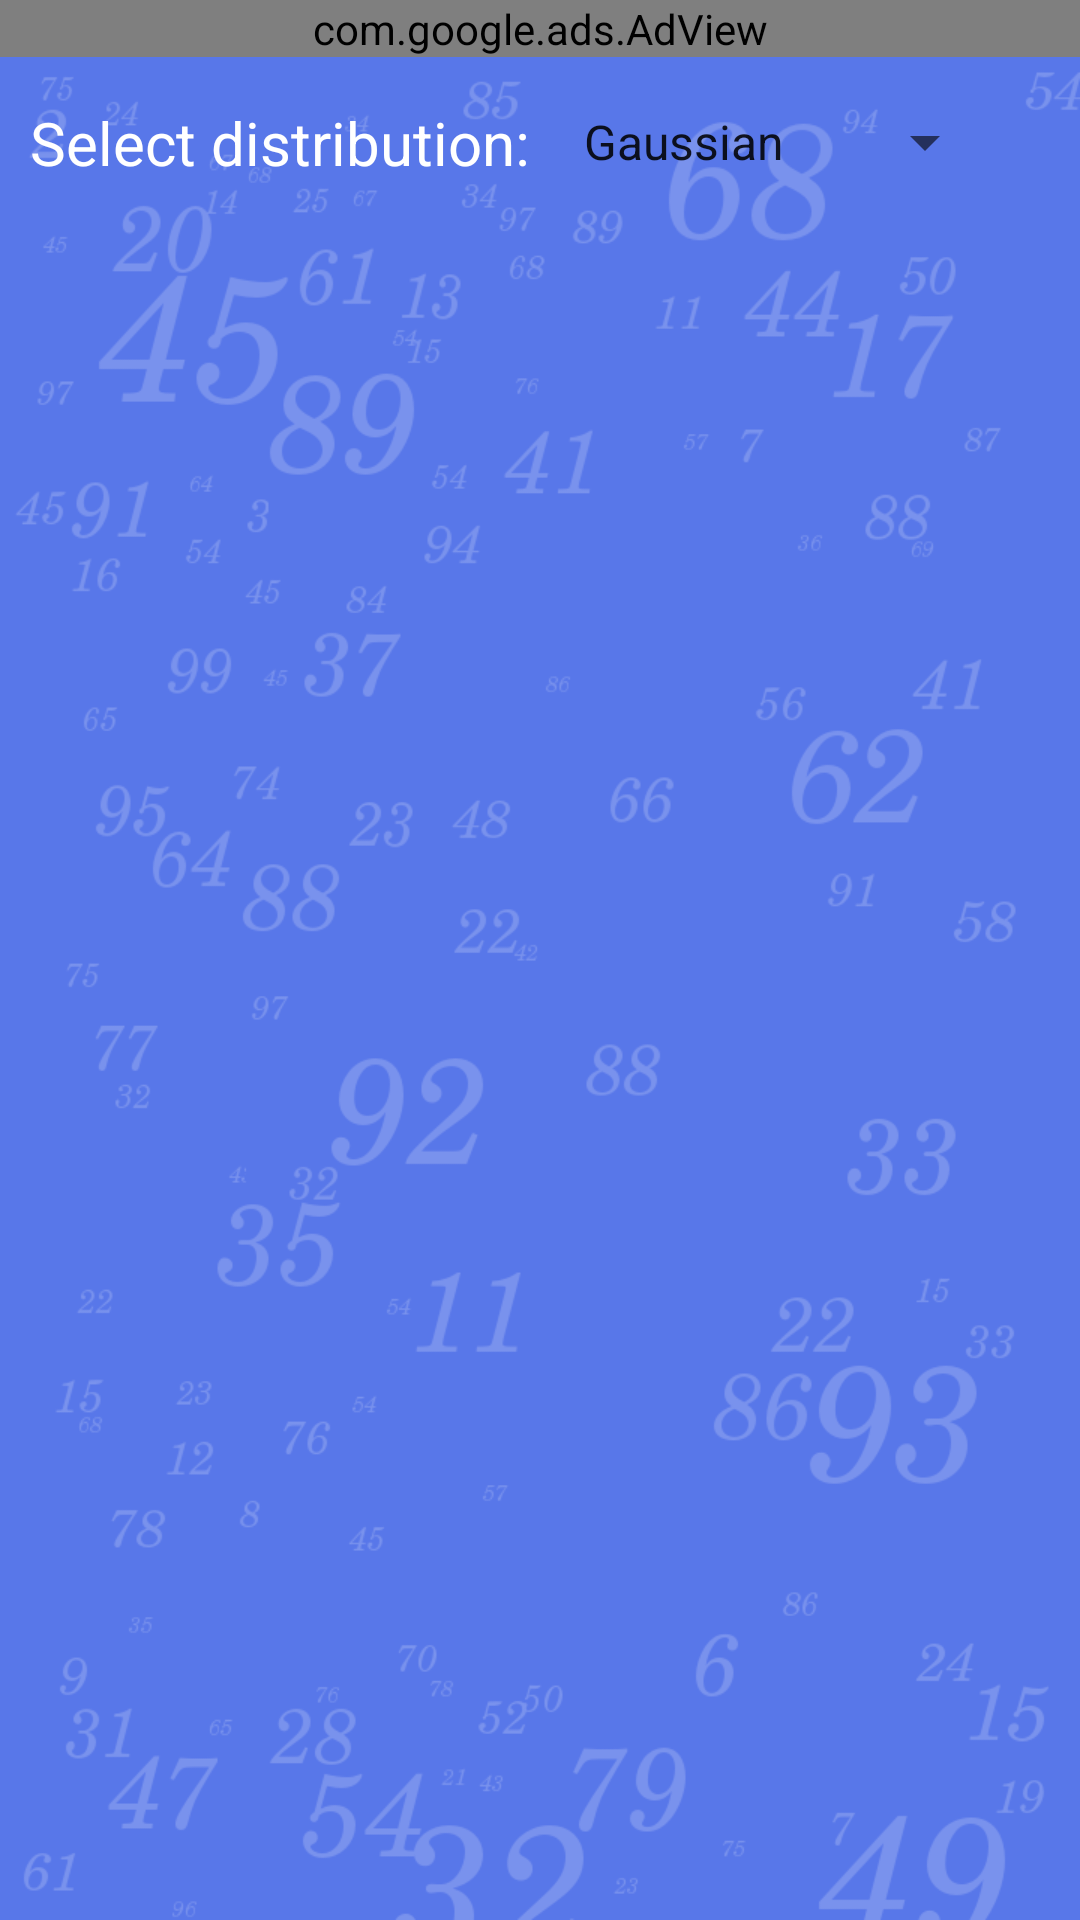

Layout XML and referenced resources for this Android screen:
<!-- AndroidManifest.xml: fallback theme Theme.MaterialComponents.DayNight.NoActionBar -->
<!-- res/layout/distribution_stats.xml -->
<?xml version="1.0" encoding="utf-8"?>
<LinearLayout xmlns:android="http://schemas.android.com/apk/res/android" xmlns:ads="http://schemas.android.com/apk/lib/com.google.ads" android:layout_width="fill_parent" android:layout_height="fill_parent" android:orientation="vertical">
<com.google.ads.AdView android:id="@+id/adView" android:layout_width="fill_parent" ads:adUnitId="a14e62b90928c5e" ads:adSize="BANNER" ads:loadAdOnCreate="true" android:layout_height="wrap_content"/>
<ScrollView android:layout_height="wrap_content" android:layout_width="fill_parent" android:background="@drawable/numbers2">
	<LinearLayout android:layout_width="fill_parent" android:layout_height="fill_parent" android:padding="10dip" android:orientation="vertical">
	    <LinearLayout android:gravity="center_vertical" android:layout_width="fill_parent" android:layout_height="wrap_content">
	        <TextView android:text="@string/select_distribution" android:paddingRight="10dip" android:layout_width="wrap_content" android:layout_height="wrap_content" android:id="@+id/tDistributionSelection" style="@style/PlainText"></TextView>
	        <Spinner android:id="@+id/sDistributionSelector" android:layout_width="wrap_content" android:entries="@array/distributions" android:layout_height="wrap_content"></Spinner>
	    </LinearLayout>
		<FrameLayout android:id="@+id/fDistribution" android:layout_width="fill_parent" android:layout_height="fill_parent"></FrameLayout>
	</LinearLayout>	
</ScrollView>
</LinearLayout>
<!-- resources referenced by this layout -->
<resources>
  <string-array name="distributions">
          <item>Gaussian</item><item>Poisson</item><item>Bernoulli</item><item>ChiSquared</item>
          <item>T</item>
          
          
          
      </string-array>
  <!-- drawable numbers2: jpg bitmap (drawable-hdpi, 36873 bytes) -->
  <string name="select_distribution">Select distribution:</string>
  <style name="PlainText">
          <item name="android:layout_width">fill_parent</item>
          <item name="android:paddingTop">5dip</item>
          <item name="android:paddingBottom">5dip</item>
          <item name="android:textColor">#FFFFFF</item>
          <item name="android:textSize">20dip</item>
      </style>
</resources>
